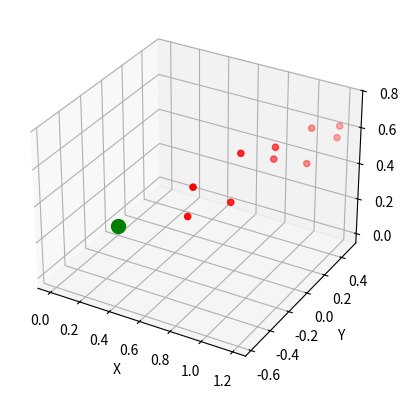

Write Python code to recreate this figure.
import numpy as np
from mpl_toolkits.mplot3d import Axes3D
import matplotlib.pyplot as plt



lt=[[0.876836,	-0.542205,	0.687494
    ],[1.05642,	-9.61E-06,	0.692854
],[1.0909,	0.337382,	0.655254
],[1.19368,	0.449168,	0.578278
],[1.18477,	0.492304,	0.620516
],[1.12502,	0.232248,	0.516968
],[1.0001248,	-0.364664,	0.554562
],[0.865673,	-0.577292,	0.547758
],[0.980322,	-0.234955,	0.748097],[1.02833,	0.0326237,	0.608675,
]]

lt=np.array(lt)
lt1=[[1,-0.6,0.75],
[1,-0.6,0.55],
[1,-0.6,0.4],
[1,-0.24,0.75],
[1,-0.24,0.55],
[1,-0.24,0.4],
[1.3,-0.24,0.75],
[1.3,-0.24,0.55],
[1.3,-0.24,0.4],
[0.85,-0.08,0.75],
[0.85,-0.08,0.55],
[0.85,-0.08,0.4],
[0.9,0.1,0.75],
[0.9,0.1,0.55],
[0.9,0.1,0.4],
[0.95,0.25,0.75],
[0.95,0.25,0.55],
[0.95,0.25,0.4],
[0.9,0.6,0.75],
[0.9,0.6,0.55],
[0.9,0.6,0.4]
]

lt1=[[0.904743,-1.0502,0.646962],
[1.36363,-0.658098,0.4956687],
[1.17493,-0.963601,0.341888],
[1.1735,-0.654866,0.6429322],
[1.33153,-0.509575,0.435298],
[1.33186,-0.479424,0.578604],
[1.38586,-0.331925,0.755607],
[1.42496,-0.260971,0.493583],
[1.42496,-0.260971,0.393583],
[1.46316,-0.28185973,0.7701168],
[1.45226,-0.237264,0.688811],
[1.45275,-0.2356121,0.557117],
[1.47873,0.07256772,0.7094548],
[1.57991,0.00482399,0.5495006],
[1.51715,0.07182512,0.44669682],
[1.40061,-0.406107,0.619734],
[1.358657,-0.497287,0.613868],
[1.358657,-0.497287,0.513868],
[1.47973,-0.107429,0.520692],
]

lt10=[[0.9085 ,0.205287,	0.60406592,	3.02769,	0.514996,	-0.087872],
[0.9258692	,0.2268256,	0.549843,	-3.14092,	0.58457009,	0.01773919],
[0.94806	,0.0315668,	0.543749,	-3.14075,	0.595154,	-0.0313172],
[1.00565	,0.0220509,	0.676073,	-3.1004,	0.565227,	0.023955],
[0.99901243	,-0.043587,	0.60745,	2.94032,	0.58622,	-0.0057924],
[1.011848	,-0.1022512,	0.543391,	2.86626,	0.405455,	-0.0522695],
[0.95577	,0.457269	,0.538141,	-2.93216,	0.43778,	0.00563848],
[0.946182	,0.533074	,0.603576,	3.13101,	0.492442,	0.0426908],
[0.901843	,-0.324884	,0.644915,	2.35738,	0.436962,	-0.0279467],
[0.853618	,1.30698,	0.601799,	-1.78025,	-0.0591785,	1.5819]]
lt10=np.array(lt10)
lt1=np.array(lt1)
lt3=np.array([0,0,0])
print(lt)

num_points=1000
coords_x=np.random.randint(-12,65,num_points)
coords_y=np.random.randint(-75,75,num_points)

tx=np.array(coords_x)/100.0
ty=np.array(coords_y)/100.0

r_x=np.random.randint(-5,5,num_points)
r_y=np.random.randint(-5,5,num_points)
r_z=np.random.randint(0,30,num_points)

rx=np.array(r_x)/100.0
ry=np.array(r_y)/100.0
rz=np.array(r_z)/100.0



fig = plt.figure()
ax = fig.add_subplot(111, projection='3d')


ax.scatter3D(lt[:,0], lt[:,1], lt[:,2],c='r',marker='o');
#ax.scatter3D(ty[:], tx[:], 0,c='y',marker='o');
#ax.scatter3D(lt10[:8,0], lt10[:8,1], lt10[:8,2],c='b',marker='o');
#ax.scatter3D(lt10[8:,0], lt10[8:,1], lt10[8:,2],c='r',marker='o');
ax.scatter3D(lt3[0], lt3[1], lt3[2],c='g',marker='o',s=100);
#ax.scatter3D(rx, ry, rz,c='g',marker='o');
ax.set_xlabel('X')
ax.set_ylabel('Y')
ax.set_zlabel('Z')
plt.show()
